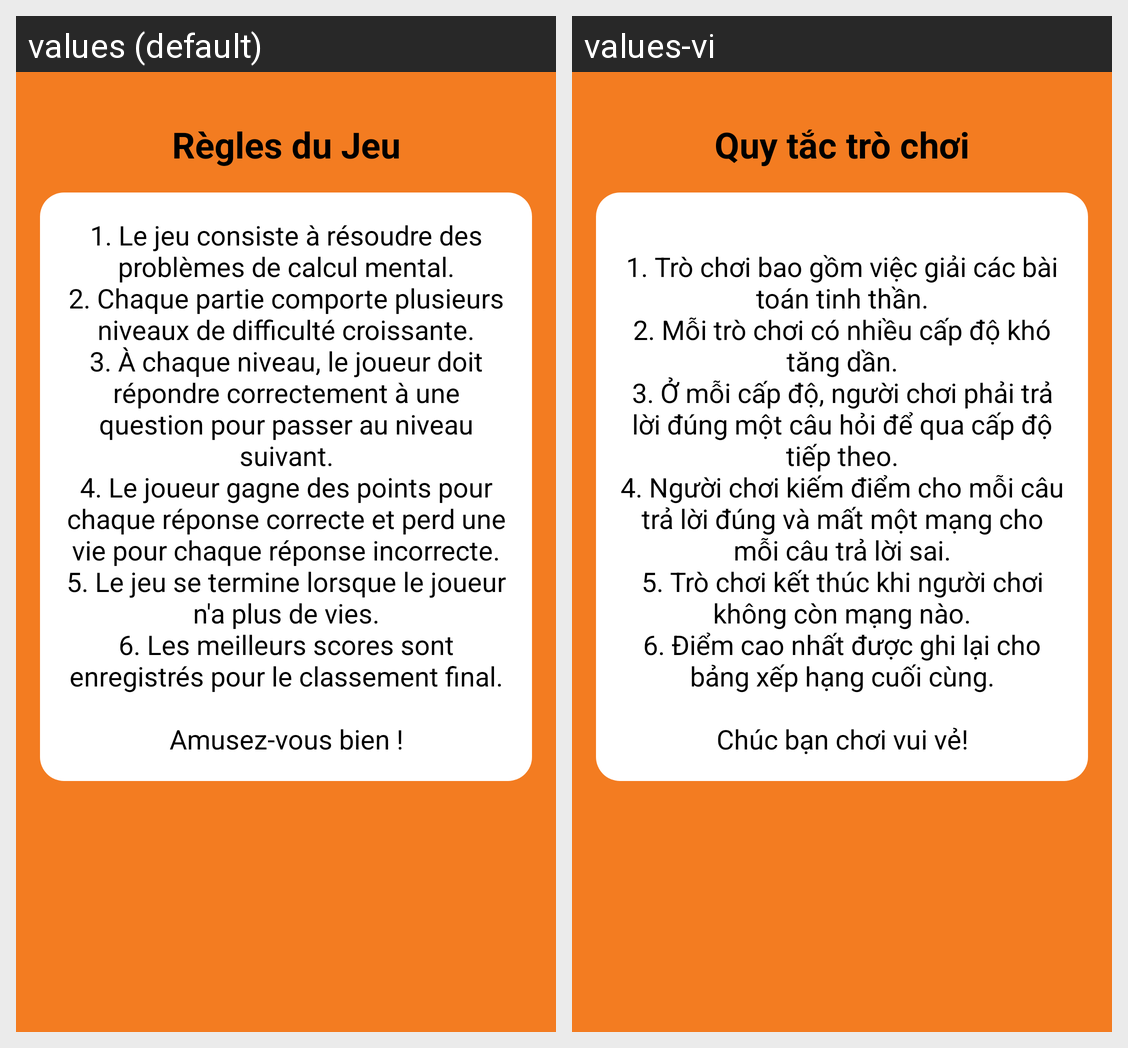

Here is an Android app screen in its default locale and in the app's own translations. Write out the translated-string differences for the strings that appear on this screen.
Android screen res/layout/activity_regles.xml rendered under 2 locales, left to right: values (default), values-vi. Device: Nexus 5 (rendered at 1080×1920; each locale shown at half size, 540×960, under a caption strip naming it); theme Theme.MentalGame.
Strings drawn on this screen, with the default value and each locale's value (text and hints the layout hard-codes, and strings that could not be matched under every locale, appear in the picture but are not listed):

bouton_regles
  values: Règles du Jeu
  values-vi: Quy tắc trò chơi

textViewRegles
  values: 1. Le jeu consiste à résoudre des problèmes de calcul mental.
      2. Chaque partie comporte plusieurs niveaux de difficulté croissante.
      3. À chaque niveau, le joueur doit répondre correctement à une question pour passer au niveau suivant.
      4. Le joueur gagne des points pour chaque réponse correcte et perd une vie pour chaque réponse incorrecte.
      5. Le jeu se termine lorsque le joueur n'a plus de …[clipped]
  values-vi: 
      1. Trò chơi bao gồm việc giải các bài toán tinh thần.
      2. Mỗi trò chơi có nhiều cấp độ khó tăng dần.
      3. Ở mỗi cấp độ, người chơi phải trả lời đúng một câu hỏi để qua cấp độ tiếp theo.
      4. Người chơi kiếm điểm cho mỗi câu trả lời đúng và mất một mạng cho mỗi câu trả lời sai.
      5. Trò chơi kết thúc khi người chơi không còn mạng nào.
      6. Điểm cao nhất được ghi lại cho bảng xếp hạng cuối cùng.
      
      Chúc bạn …[clipped]
